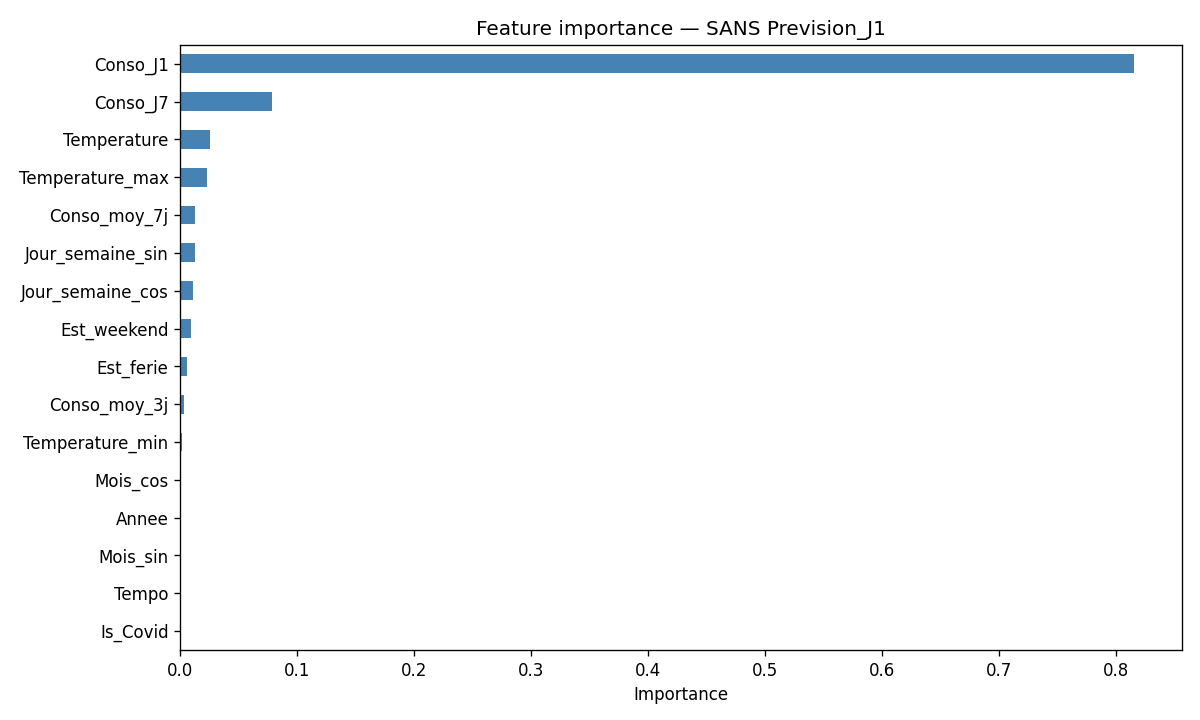

Values plotted in this chart, from the file beside it:
, importance
Conso_J1, 0.8155
Conso_J7, 0.07805
Temperature, 0.02526
Temperature_max, 0.02315
Conso_moy_7j, 0.01268
Jour_semaine_sin, 0.01242
Jour_semaine_cos, 0.01109
Est_weekend, 0.008847
Est_ferie, 0.00544
Conso_moy_3j, 0.003593
Temperature_min, 0.001736
Mois_cos, 0.0007195
Annee, 0.0006646
Mois_sin, 0.0003672
Tempo, 0.000355
Is_Covid, 0.0001739
